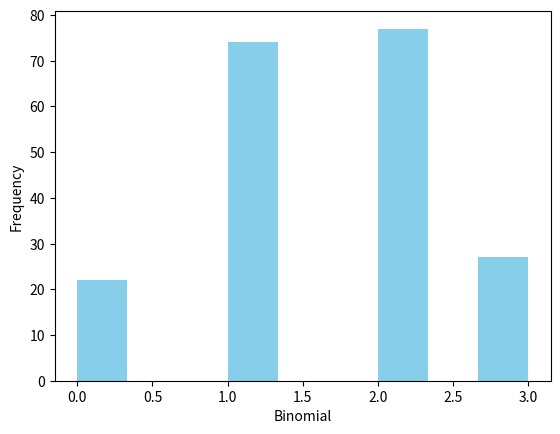

Reproduce this figure in Python. (Note: this script raises an exception after producing the figure.)
from scipy.stats import binom
import numpy as np
import matplotlib.pyplot as plt
import seaborn as sns
data_binom = binom.rvs(n=3,p=0.5,size=200)
ax = sns.distplot(data_binom,
                  kde=False,
                  color='skyblue',
                  hist_kws={"linewidth": 15,'alpha':1})
ax.set(xlabel='Binomial', ylabel='Frequency')
plt.savefig('../../figures/prob/prob4.eps')
plt.show()
